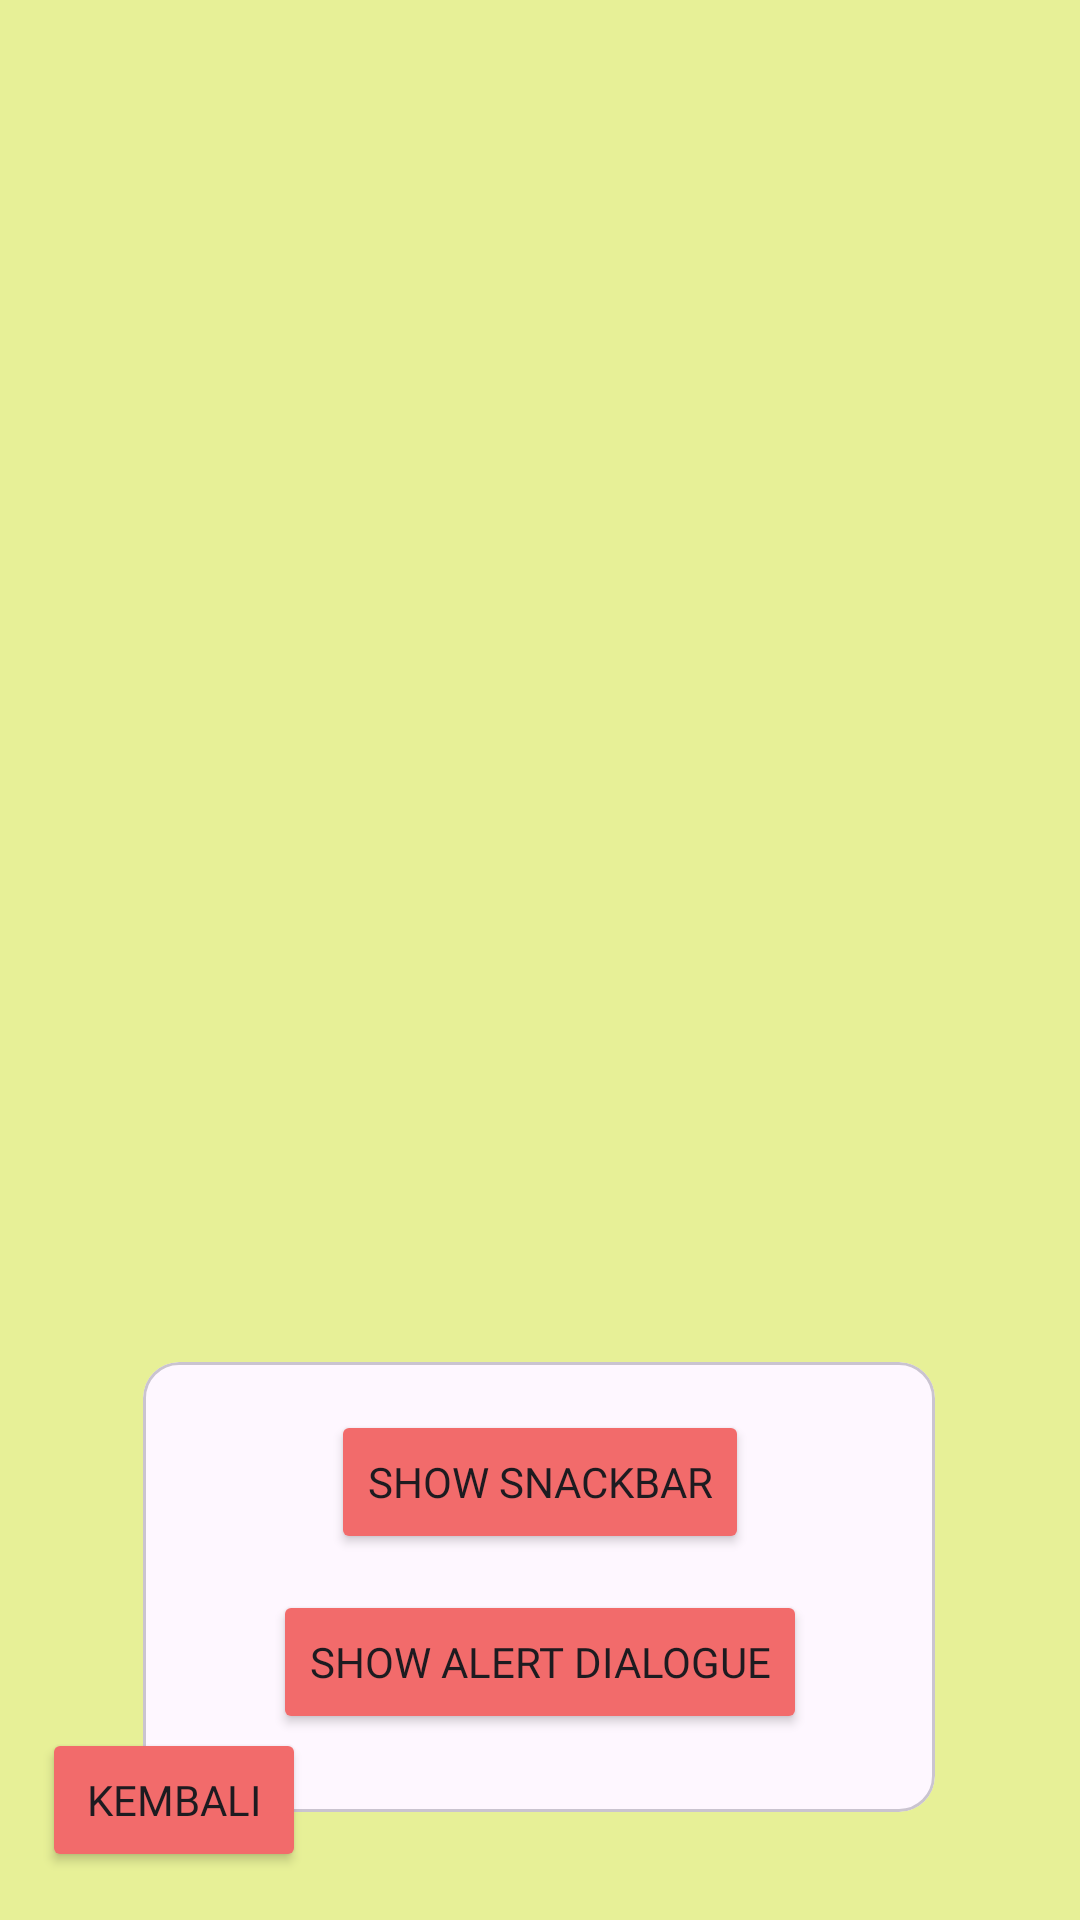

Layout XML and referenced resources for this Android screen:
<!-- AndroidManifest.xml: application theme Theme.Rafli_jpop -->
<!-- res/layout/activity_fourth.xml -->
<?xml version="1.0" encoding="utf-8"?>
<androidx.constraintlayout.widget.ConstraintLayout xmlns:android="http://schemas.android.com/apk/res/android"
    xmlns:app="http://schemas.android.com/apk/res-auto"
    xmlns:tools="http://schemas.android.com/tools"
    android:id="@+id/main"
    android:layout_width="match_parent"
    android:background="@color/bg"
    android:layout_height="match_parent"
    tools:context=".pertemuan_4.FourthActivity">

    <Button
        android:id="@+id/btnBack"
        android:layout_width="wrap_content"
        android:layout_height="wrap_content"
        android:layout_marginBottom="16dp"
        android:backgroundTint="@color/red"
        android:fontFamily="@font/montserrat_regular"
        android:text="@string/kembali"
        app:layout_constraintBottom_toBottomOf="parent"
        app:layout_constraintEnd_toEndOf="parent"
        app:layout_constraintHorizontal_bias="0.051"
        app:layout_constraintStart_toStartOf="parent"
        app:layout_constraintVertical_bias="0.44" />

    <ImageView
        android:id="@+id/imageView2"
        android:layout_width="325dp"
        android:layout_height="412dp"
        app:layout_constraintBottom_toTopOf="@+id/btnBack"
        app:layout_constraintEnd_toEndOf="parent"
        app:layout_constraintStart_toStartOf="parent"
        app:layout_constraintTop_toTopOf="parent"
        app:layout_constraintVertical_bias="0.086"
        app:srcCompat="@drawable/handphone_logo" />

    <com.google.android.material.card.MaterialCardView
        android:layout_width="264dp"
        android:layout_height="150dp"
        android:layout_marginTop="28dp"
        app:layout_constraintEnd_toEndOf="parent"
        app:layout_constraintHorizontal_bias="0.496"
        app:layout_constraintStart_toStartOf="parent"
        app:layout_constraintTop_toBottomOf="@id/imageView2">

        <androidx.constraintlayout.widget.ConstraintLayout
            android:layout_width="match_parent"
            android:layout_height="match_parent">

            <Button
                android:id="@+id/btnShowSnackbar"
                android:layout_width="wrap_content"
                android:layout_height="wrap_content"
                android:layout_marginTop="16dp"
                android:backgroundTint="@color/red"
                android:fontFamily="@font/montserrat_regular"
                android:text="Show Snackbar"
                app:layout_constraintEnd_toEndOf="parent"
                app:layout_constraintHorizontal_bias="0.504"
                app:layout_constraintStart_toStartOf="parent"
                app:layout_constraintTop_toTopOf="parent" />

            <Button
                android:id="@+id/btnShowAlertDialog"
                android:layout_width="wrap_content"
                android:layout_height="wrap_content"
                android:layout_marginTop="12dp"
                android:fontFamily="@font/montserrat_regular"
                android:backgroundTint="@color/red"
                android:text="Show Alert Dialogue"
                app:layout_constraintEnd_toEndOf="parent"
                app:layout_constraintHorizontal_bias="0.505"
                app:layout_constraintStart_toStartOf="parent"
                app:layout_constraintTop_toBottomOf="@+id/btnShowSnackbar" />

        </androidx.constraintlayout.widget.ConstraintLayout>

    </com.google.android.material.card.MaterialCardView>


</androidx.constraintlayout.widget.ConstraintLayout>
<!-- resources referenced by this layout -->
<resources>
  <color name="bg">#E7F097</color>
  <color name="red">#F26B6B</color>
  <string name="kembali">Kembali</string>
  <style name="Theme.Rafli_jpop" parent="Base.Theme.Rafli_jpop" />
  <style name="Base.Theme.Rafli_jpop" parent="Theme.Material3.DayNight.NoActionBar">
          
          
      </style>
</resources>
